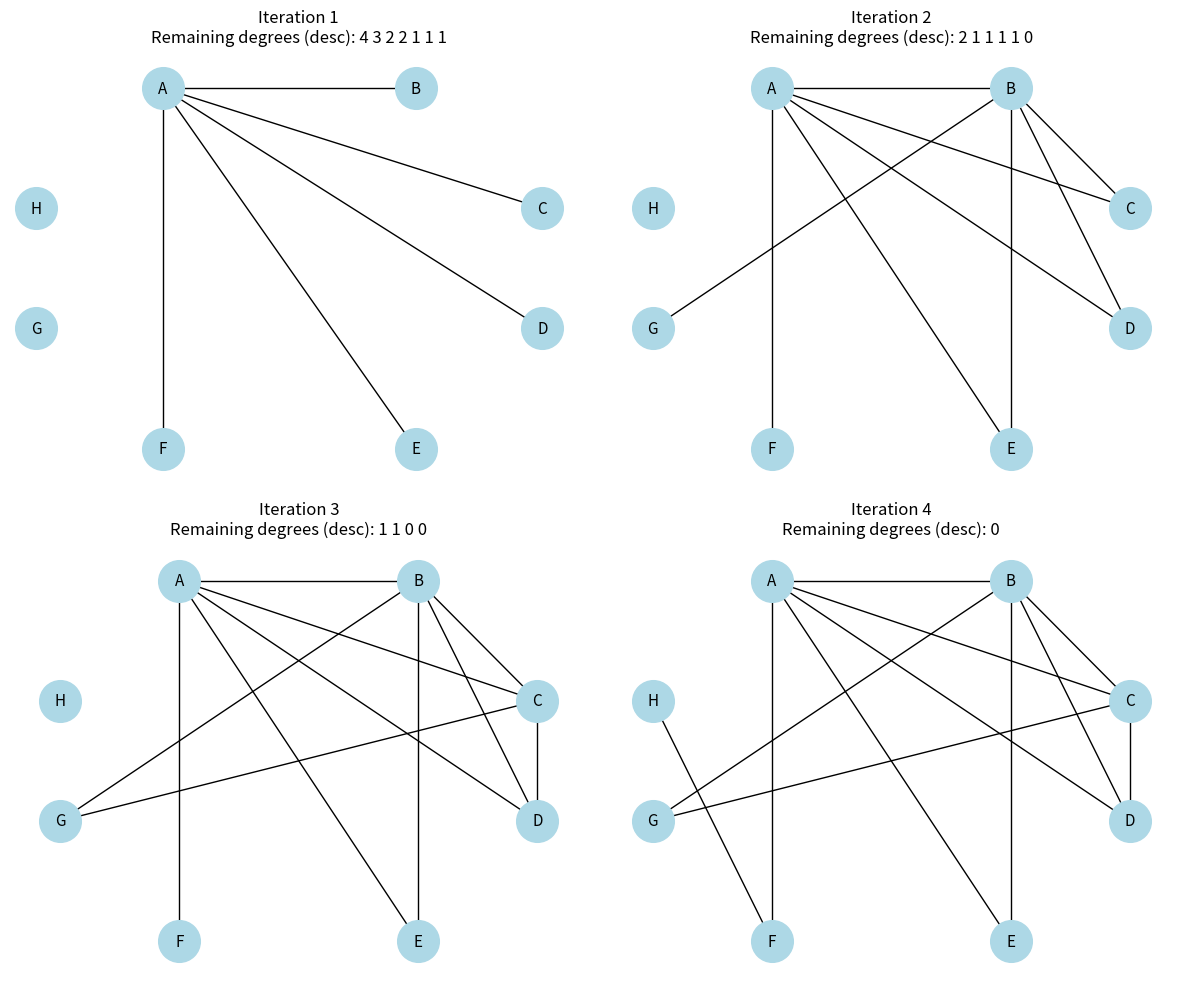

The matplotlib source for this figure:
import networkx as nx
import matplotlib.pyplot as plt

degree_sequence = [5, 5, 4, 3, 2, 2, 2, 1]
nodes = ['A','B','C','D','E','F','G','H']

degree_list = list(zip(nodes, degree_sequence))

G = nx.Graph()
G.add_nodes_from(nodes)

graphs = []
labels = []

realistic = True

while True:
    degree_list.sort(key=lambda x: x[1], reverse=True)
    degree_list = [x for x in degree_list if x[1] > 0]

    if not degree_list:
        break

    node, deg = degree_list.pop(0)

    if deg > len(degree_list):
        realistic = False
        break

    for i in range(deg):
        neighbor, neighbor_deg = degree_list[i]
        G.add_edge(node, neighbor)
        degree_list[i] = (neighbor, neighbor_deg - 1)

    graphs.append(G.copy())
    labels.append(sorted([d for _, d in degree_list], reverse=True))

if realistic:
    print("The given degree sequence is REALISTIC (graphical).")
else:
    print("The given degree sequence is NOT REALISTIC (not graphical).")

pos = {
    'A': (0, 2),
    'B': (2, 2),
    'C': (3, 1),
    'D': (3, 0),
    'E': (2, -1),
    'F': (0, -1),
    'G': (-1, 0),
    'H': (-1, 1)
}

rows = (len(graphs) + 1) // 2
plt.figure(figsize=(12, 5 * rows))

for i, graph in enumerate(graphs):
    plt.subplot(rows, 2, i + 1)
    nx.draw(
        graph, pos,
        with_labels=True,
        node_color='lightblue',
        node_size=900,
        font_size=11,
        edge_color='black'
    )
    seq_text = " ".join(map(str, labels[i]))
    plt.title(f"Iteration {i+1}\nRemaining degrees (desc): {seq_text}")

plt.tight_layout()
plt.show()
